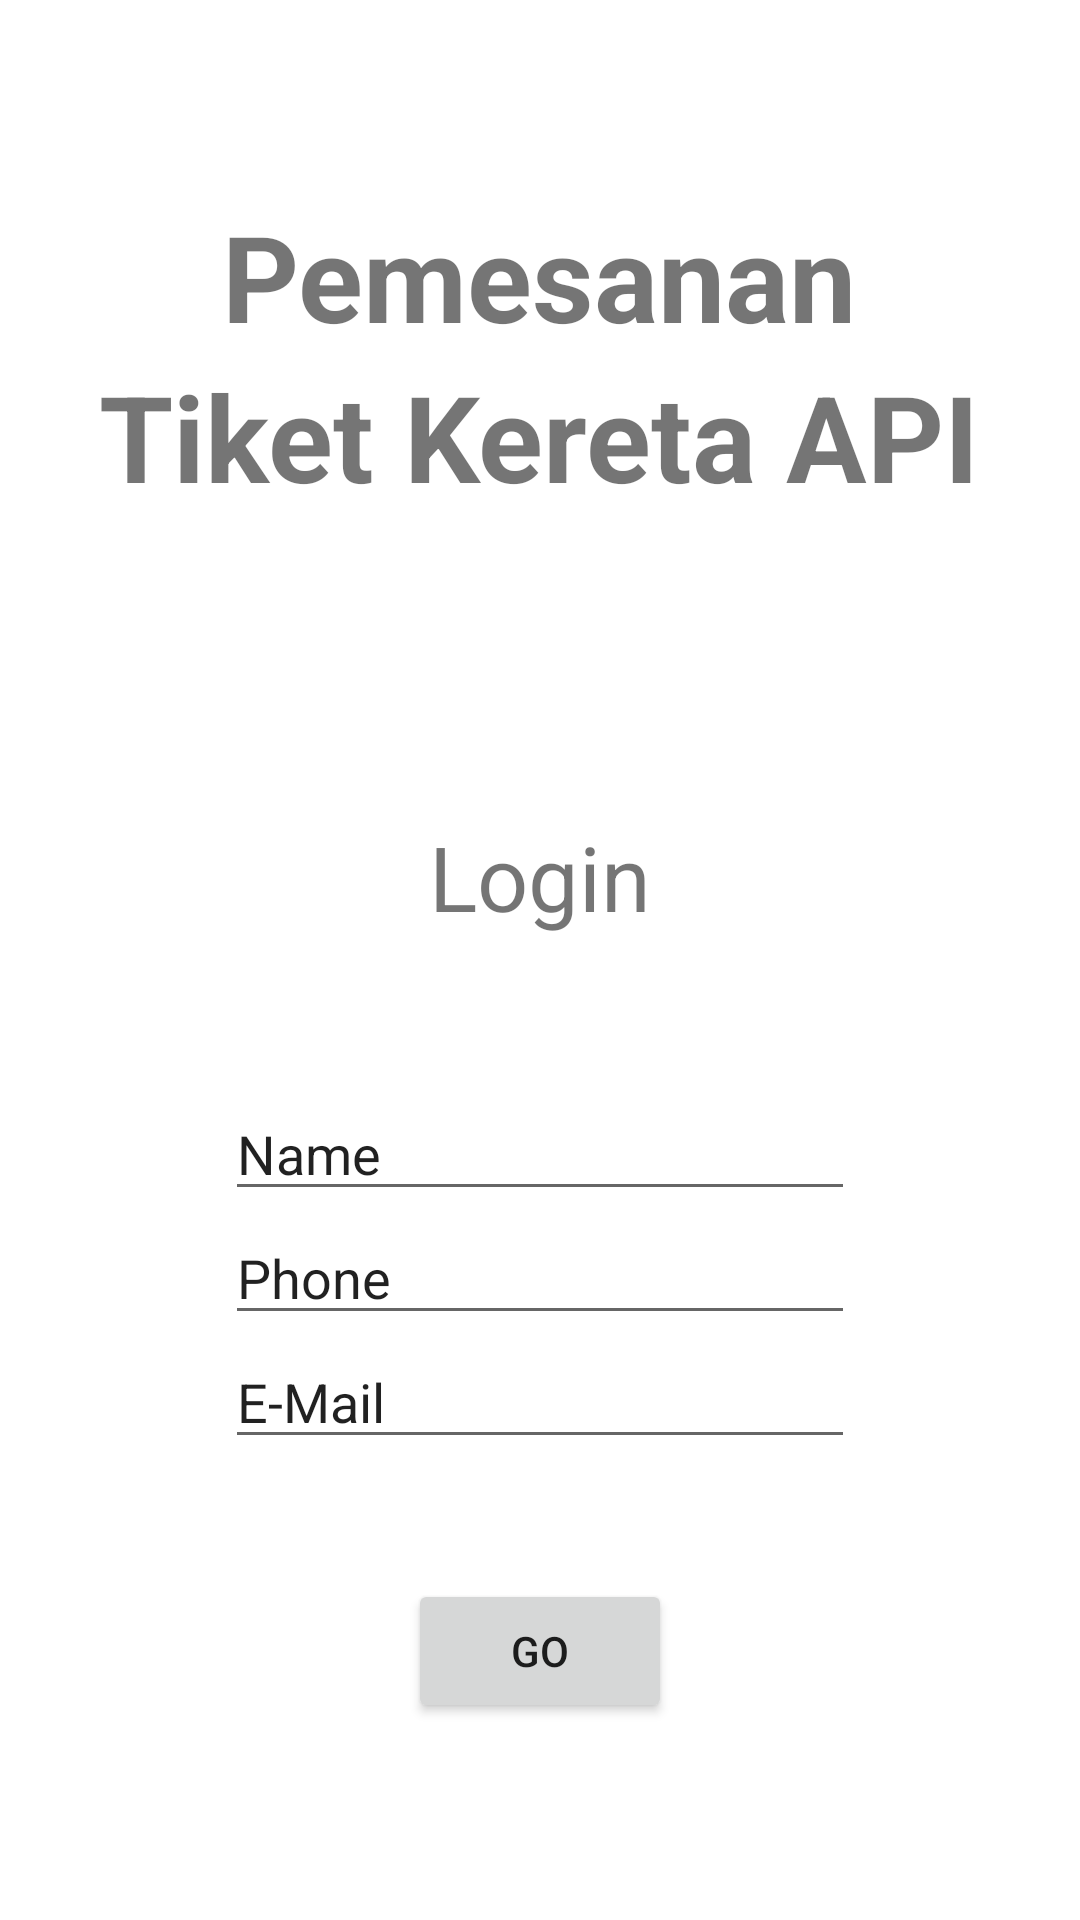

Produce the Android XML layout that renders to this screen, including the resource entries it uses.
<!-- AndroidManifest.xml: application theme Theme.TiketKereta -->
<!-- res/layout/activity_main.xml -->
<?xml version="1.0" encoding="utf-8"?>
<RelativeLayout xmlns:android="http://schemas.android.com/apk/res/android"
    xmlns:app="http://schemas.android.com/apk/res-auto"
    xmlns:tools="http://schemas.android.com/tools"
    android:layout_width="match_parent"
    android:layout_height="match_parent"
    android:background="@drawable/ic_launcher_foreground"
    tools:context=".MainActivity">

    <LinearLayout
        android:layout_width="match_parent"
        android:layout_height="match_parent"
        android:gravity="center"
        android:orientation="vertical">

        <TextView
            android:id="@+id/textView2"
            android:layout_width="wrap_content"
            android:layout_height="wrap_content"
            android:gravity="center"
            android:text="Pemesanan"
            android:textSize="40dp"
            android:textStyle="bold"
            tools:layout_editor_absoluteX="92dp"
            tools:layout_editor_absoluteY="52dp" />

        <TextView
            android:id="@+id/textView3"
            android:layout_width="wrap_content"
            android:layout_height="wrap_content"
            android:gravity="center"
            android:text="Tiket Kereta API"
            android:textSize="40dp"
            android:textStyle="bold" />

        <TextView
            android:id="@+id/textView4"
            android:layout_width="wrap_content"
            android:layout_height="wrap_content"
            android:layout_marginTop="100dp"
            android:text="Login"
            android:textSize="30dp"
            tools:layout_editor_absoluteX="152dp"
            tools:layout_editor_absoluteY="118dp" />

        <EditText
            android:id="@+id/editText2"
            android:layout_width="wrap_content"
            android:layout_height="wrap_content"
            android:layout_marginTop="50dp"
            android:ems="10"
            android:inputType="textPersonName"
            android:text="Name"
            tools:layout_editor_absoluteX="38dp"
            tools:layout_editor_absoluteY="480dp" />

        <EditText
            android:id="@+id/editText3"
            android:layout_width="wrap_content"
            android:layout_height="wrap_content"
            android:ems="10"
            android:inputType="textPersonName"
            android:text="Phone"
            tools:layout_editor_absoluteX="38dp"
            tools:layout_editor_absoluteY="550dp" />

        <EditText
            android:id="@+id/editText4"
            android:layout_width="wrap_content"
            android:layout_height="wrap_content"
            android:ems="10"
            android:inputType="textPersonName"
            android:text="E-Mail"
            tools:layout_editor_absoluteX="38dp"
            tools:layout_editor_absoluteY="550dp" />

        <Button
            android:id="@+id/button"
            android:layout_width="wrap_content"
            android:layout_height="wrap_content"
            android:layout_marginTop="40dp"
            android:text="Go"
            tools:layout_editor_absoluteX="290dp"
            tools:layout_editor_absoluteY="550dp" />


    </LinearLayout>

</RelativeLayout>
<!-- resources referenced by this layout -->
<resources>
  <style name="Theme.TiketKereta" parent="Theme.MaterialComponents.DayNight.DarkActionBar">
          
          <item name="colorPrimary">@color/purple_500</item>
          <item name="colorPrimaryVariant">@color/purple_700</item>
          <item name="colorOnPrimary">@color/white</item>
          
          <item name="colorSecondary">@color/teal_200</item>
          <item name="colorSecondaryVariant">@color/teal_700</item>
          <item name="colorOnSecondary">@color/black</item>
          
          <item name="android:statusBarColor" tools:targetApi="l">?attr/colorPrimaryVariant</item>
          
      </style>
  <!-- not gathered from this repository: default colours our renderer supplied (Android Studio template values) -->
  <color name="purple_500">#FF6200EE</color>
  <color name="purple_700">#FF3700B3</color>
  <color name="teal_200">#FF03DAC5</color>
  <color name="teal_700">#FF018786</color>
  <color name="black">#FF000000</color>
  <color name="white">#FFFFFFFF</color>
</resources>
